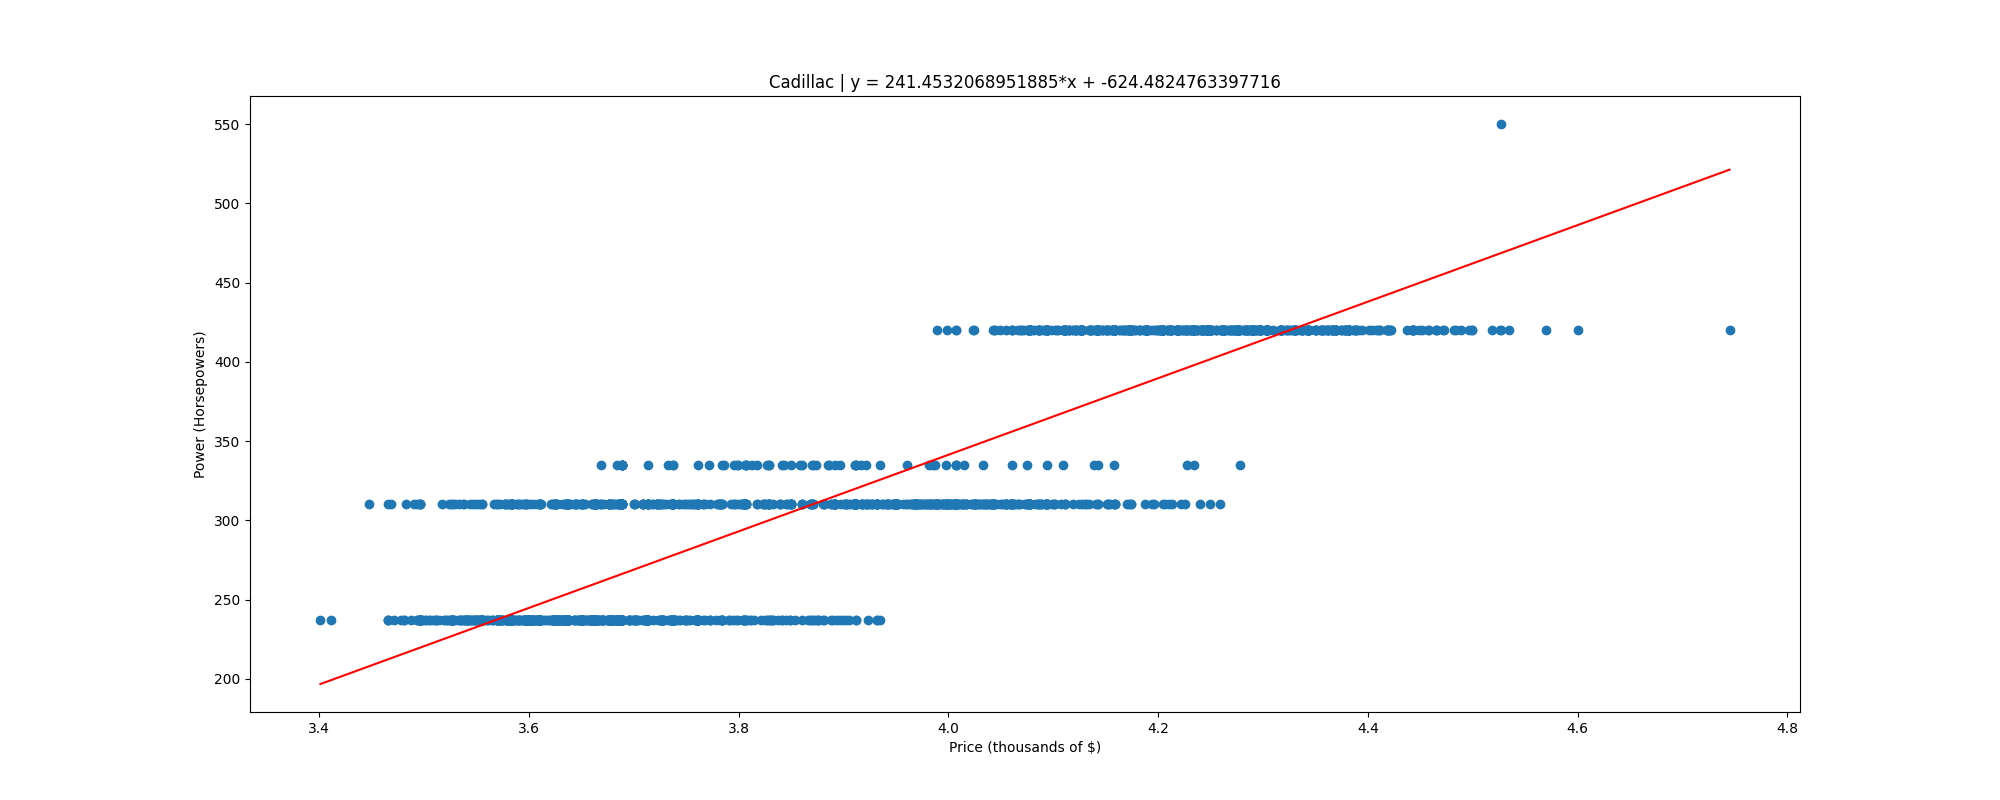

The file beside this chart, header and first rows:
, price, power
0, 3.401, 237.0
1, 3.411, 237.0
2, 3.448, 310.0
3, 3.466, 310.0
4, 3.466, 237.0
5, 3.466, 237.0
6, 3.466, 237.0
7, 3.469, 310.0
8, 3.472, 237.0
9, 3.478, 237.0
10, 3.481, 237.0
11, 3.481, 237.0
12, 3.483, 310.0
13, 3.487, 237.0
14, 3.491, 310.0
15, 3.493, 237.0
16, 3.493, 237.0
17, 3.493, 310.0
18, 3.495, 237.0
19, 3.496, 310.0
20, 3.496, 237.0
21, 3.496, 237.0
22, 3.496, 237.0
23, 3.496, 237.0
24, 3.496, 237.0
25, 3.496, 310.0
26, 3.496, 237.0
27, 3.496, 237.0
28, 3.496, 237.0
29, 3.496, 237.0
30, 3.496, 237.0
31, 3.496, 310.0
32, 3.496, 237.0
33, 3.497, 237.0
34, 3.497, 237.0
35, 3.497, 310.0
36, 3.498, 237.0
37, 3.498, 237.0
38, 3.501, 237.0
39, 3.502, 237.0
40, 3.505, 237.0
41, 3.505, 237.0
42, 3.508, 237.0
43, 3.512, 237.0
44, 3.512, 237.0
45, 3.512, 237.0
46, 3.514, 237.0
47, 3.517, 310.0
48, 3.519, 237.0
49, 3.52, 237.0
50, 3.522, 237.0
51, 3.523, 237.0
52, 3.523, 310.0
53, 3.526, 237.0
54, 3.526, 237.0
55, 3.526, 237.0
56, 3.526, 237.0
57, 3.526, 310.0
58, 3.526, 237.0
59, 3.526, 237.0
... 2,163 more rows
